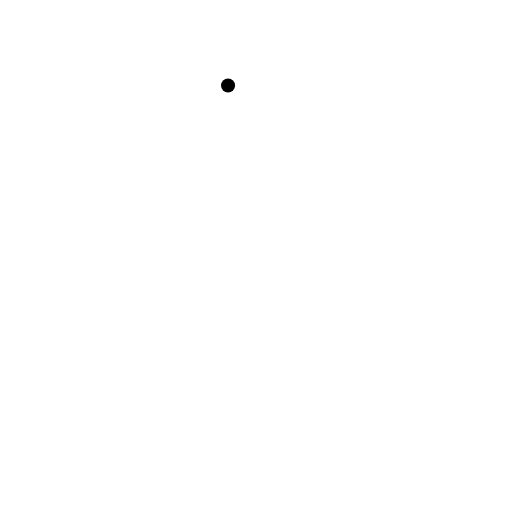
t = 0.00 s
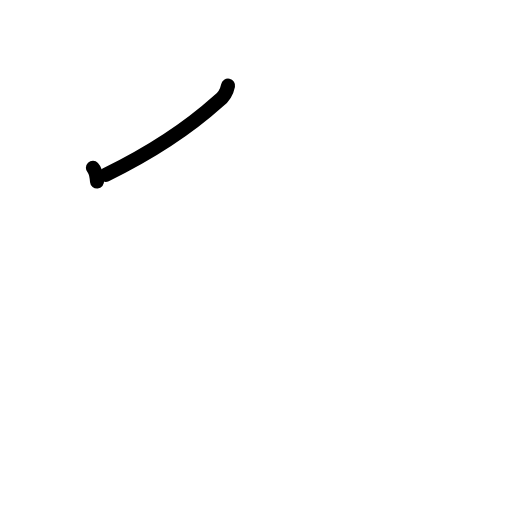
t = 1.17 s
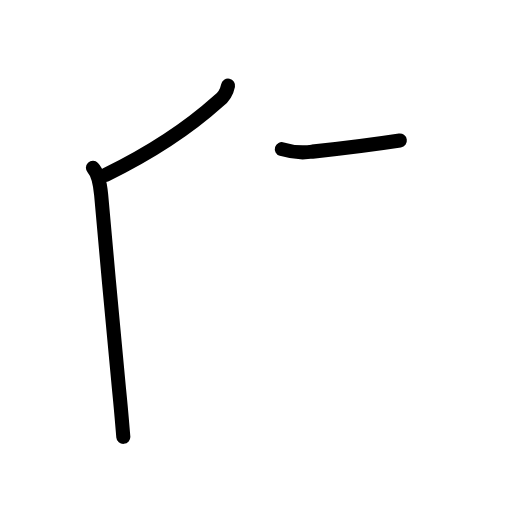
t = 2.40 s
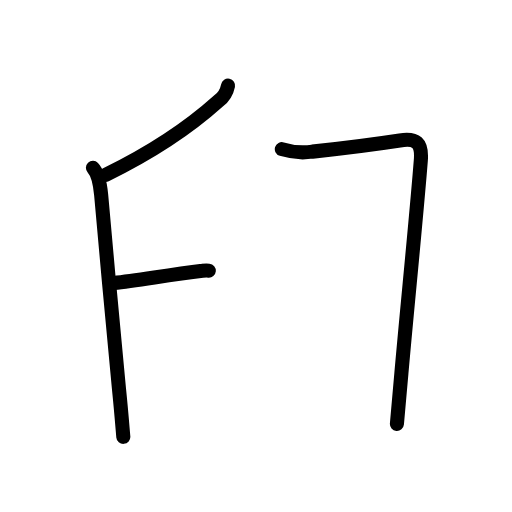
t = 3.63 s
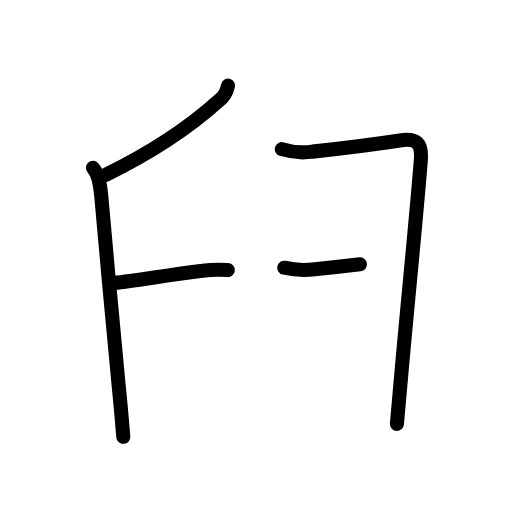
t = 4.75 s
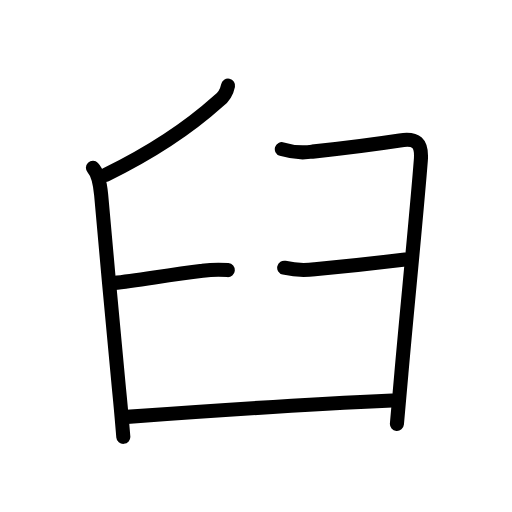
t = 6.00 s

The animated SVG that drew these frames (rendered in a browser with its animation timeline set to each time). Animation: 20 SMIL elements (animate=20); one cycle of 6.00 s.

<?xml version="1.0" encoding="UTF-8"?>
<!--
AniKanjiVG is licensed by CC-BY-SA Paul C. Sommerhoff (https://bitbucket.org/sommerhoff/anikanjivg).
AniKanjiVG uses KanjiVG which is licensed by CC-BY-SA Ulrich Apel (http://kanjivg.tagaini.net).
See also http://creativecommons.org/licenses/by-sa/3.0/
-->
<svg xmlns:kvg='http://kanjivg.tagaini.net' xmlns='http://www.w3.org/2000/svg' width='109' height='109' viewBox='0 0 109 109' style='fill:none;stroke:#000000;stroke-width:3;stroke-linecap:round;stroke-linejoin:round;' id="kvg:kanji_081fc"><g id="kvg:081fc" kvg:element="臼" kvg:radical="general"><path id="kvg:081fc-s1" kvg:type="㇒" d="M48.55,18.21c-0.29,1.43-0.99,2.55-2.11,3.36c-6.01,5.4-12.97,10.31-23.94,15.67"><animate attributeName="d" begin="0.0s" dur="0.5s" from="M48.55,18.21C48.55,18.21,48.55,18.21,48.55,18.21" to="M48.55,18.21c-0.29,1.43-0.99,2.55-2.11,3.36" />
<animate attributeName="d" begin="0.5s" dur="0.5s" from="M48.55,18.21c-0.29,1.43-0.99,2.55-2.11,3.36c0,0,0,0,0,0,0" to="M48.55,18.21c-0.29,1.43-0.99,2.55-2.11,3.36c-6.01,5.4-12.97,10.31-23.94,15.67" />
</path>
<path id="kvg:081fc-s2" kvg:type="㇑" d="M19.78,35.73c1.06,1.1,1.55,3.55,1.76,5.8c1.2,13.03,2.58,29.47,3.8,41.37c0.42,4.08,0.7,7.62,0.91,10.1"><animate attributeName="d" begin="1.0s" dur="0.3333333333333333s" from="M19.78,35.73C19.78,35.73,19.78,35.73,19.78,35.73" to="M19.78,35.73c1.06,1.1,1.55,3.55,1.76,5.8" />
<animate attributeName="d" begin="1.3333333333333333s" dur="0.3333333333333333s" from="M19.78,35.73c1.06,1.1,1.55,3.55,1.76,5.8c0,0,0,0,0,0,0" to="M19.78,35.73c1.06,1.1,1.55,3.55,1.76,5.8c1.2,13.03,2.58,29.47,3.8,41.37" />
<animate attributeName="d" begin="1.6666666666666665s" dur="0.3333333333333333s" from="M19.78,35.73c1.06,1.1,1.55,3.55,1.76,5.8c1.2,13.03,2.58,29.47,3.8,41.37c0,0,0,0,0,0,0" to="M19.78,35.73c1.06,1.1,1.55,3.55,1.76,5.8c1.2,13.03,2.58,29.47,3.8,41.37c0.42,4.08,0.7,7.62,0.91,10.1" />
<animate attributeName="d" begin="0s" dur="1.0s" from="M-100,-100" to="M-100,-100" />
</path>
<path id="kvg:081fc-s3" kvg:type="㇕" d="M60,31.75c2.17,0.67,4.34,0.85,6.52,0.53c4.85-0.52,14.99-1.82,18.6-2.37c3.51-0.54,4.76,0.46,4.47,4.21c-0.88,11.34-2.96,31.9-4.14,45.38c-0.42,4.83-0.76,8.68-0.95,10.75"><animate attributeName="d" begin="2.0s" dur="0.2s" from="M60,31.75C60,31.75,60,31.75,60,31.75" to="M60,31.75c2.17,0.67,4.34,0.85,6.52,0.53" />
<animate attributeName="d" begin="2.2s" dur="0.2s" from="M60,31.75c2.17,0.67,4.34,0.85,6.52,0.53c0,0,0,0,0,0,0" to="M60,31.75c2.17,0.67,4.34,0.85,6.52,0.53c4.85-0.52,14.99-1.82,18.6-2.37" />
<animate attributeName="d" begin="2.4s" dur="0.2s" from="M60,31.75c2.17,0.67,4.34,0.85,6.52,0.53c4.85-0.52,14.99-1.82,18.6-2.37c0,0,0,0,0,0,0" to="M60,31.75c2.17,0.67,4.34,0.85,6.52,0.53c4.85-0.52,14.99-1.82,18.6-2.37c3.51-0.54,4.76,0.46,4.47,4.21" />
<animate attributeName="d" begin="2.6s" dur="0.2s" from="M60,31.75c2.17,0.67,4.34,0.85,6.52,0.53c4.85-0.52,14.99-1.82,18.6-2.37c3.51-0.54,4.76,0.46,4.47,4.21c0,0,0,0,0,0,0" to="M60,31.75c2.17,0.67,4.34,0.85,6.52,0.53c4.85-0.52,14.99-1.82,18.6-2.37c3.51-0.54,4.76,0.46,4.47,4.21c-0.88,11.34-2.96,31.9-4.14,45.38" />
<animate attributeName="d" begin="2.8s" dur="0.2s" from="M60,31.75c2.17,0.67,4.34,0.85,6.52,0.53c4.85-0.52,14.99-1.82,18.6-2.37c3.51-0.54,4.76,0.46,4.47,4.21c-0.88,11.34-2.96,31.9-4.14,45.38c0,0,0,0,0,0,0" to="M60,31.75c2.17,0.67,4.34,0.85,6.52,0.53c4.85-0.52,14.99-1.82,18.6-2.37c3.51-0.54,4.76,0.46,4.47,4.21c-0.88,11.34-2.96,31.9-4.14,45.38c-0.42,4.83-0.76,8.68-0.95,10.75" />
<animate attributeName="d" begin="0s" dur="2.0s" from="M-100,-100" to="M-100,-100" />
</path>
<path id="kvg:081fc-s4" kvg:type="㇐" d="M24.25,60.25c4.97-0.47,10.83-1.62,18.86-2.59c1.78-0.26,3.58-0.32,5.39-0.16"><animate attributeName="d" begin="3.0s" dur="0.5s" from="M24.25,60.25C24.25,60.25,24.25,60.25,24.25,60.25" to="M24.25,60.25c4.97-0.47,10.83-1.62,18.86-2.59" />
<animate attributeName="d" begin="3.5s" dur="0.5s" from="M24.25,60.25c4.97-0.47,10.83-1.62,18.86-2.59c0,0,0,0,0,0,0" to="M24.25,60.25c4.97-0.47,10.83-1.62,18.86-2.59c1.78-0.26,3.58-0.32,5.39-0.16" />
<animate attributeName="d" begin="0s" dur="3.0s" from="M-100,-100" to="M-100,-100" />
</path>
<path id="kvg:081fc-s5" kvg:type="㇐" d="M60.5,57c2.17,0.49,4.34,0.59,6.51,0.31c5.46-0.5,17.62-1.86,19.24-2.06"><animate attributeName="d" begin="4.0s" dur="0.5s" from="M60.5,57C60.5,57,60.5,57,60.5,57" to="M60.5,57c2.17,0.49,4.34,0.59,6.51,0.31" />
<animate attributeName="d" begin="4.5s" dur="0.5s" from="M60.5,57c2.17,0.49,4.34,0.59,6.51,0.31c0,0,0,0,0,0,0" to="M60.5,57c2.17,0.49,4.34,0.59,6.51,0.31c5.46-0.5,17.62-1.86,19.24-2.06" />
<animate attributeName="d" begin="0s" dur="4.0s" from="M-100,-100" to="M-100,-100" />
</path>
<path id="kvg:081fc-s6" kvg:type="㇐" d="M27,88.75c18.62-1.38,39.62-2.75,56.5-3.5"><animate attributeName="d" begin="5.0s" dur="1.0s" from="M27,88.75C27,88.75,27,88.75,27,88.75" to="M27,88.75c18.62-1.38,39.62-2.75,56.5-3.5" />
<animate attributeName="d" begin="0s" dur="5.0s" from="M-100,-100" to="M-100,-100" />
</path>
</g>
</svg>
